Labelled photos from "data", an image-classification folder in 7Solomon/image_recognition_for_simplified_structures. The possible labels are: 0 gelenk, 1 festlager, 2 loslager, 3 biegesteife ecke, normal force hinge.

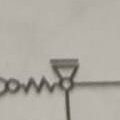
Label: 2 loslager

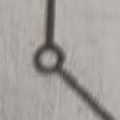
Label: 0 gelenk

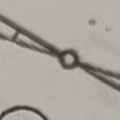
Label: 0 gelenk

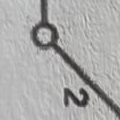
Label: 0 gelenk

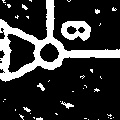
Label: 1 festlager

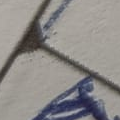
Label: 3 biegesteife ecke
